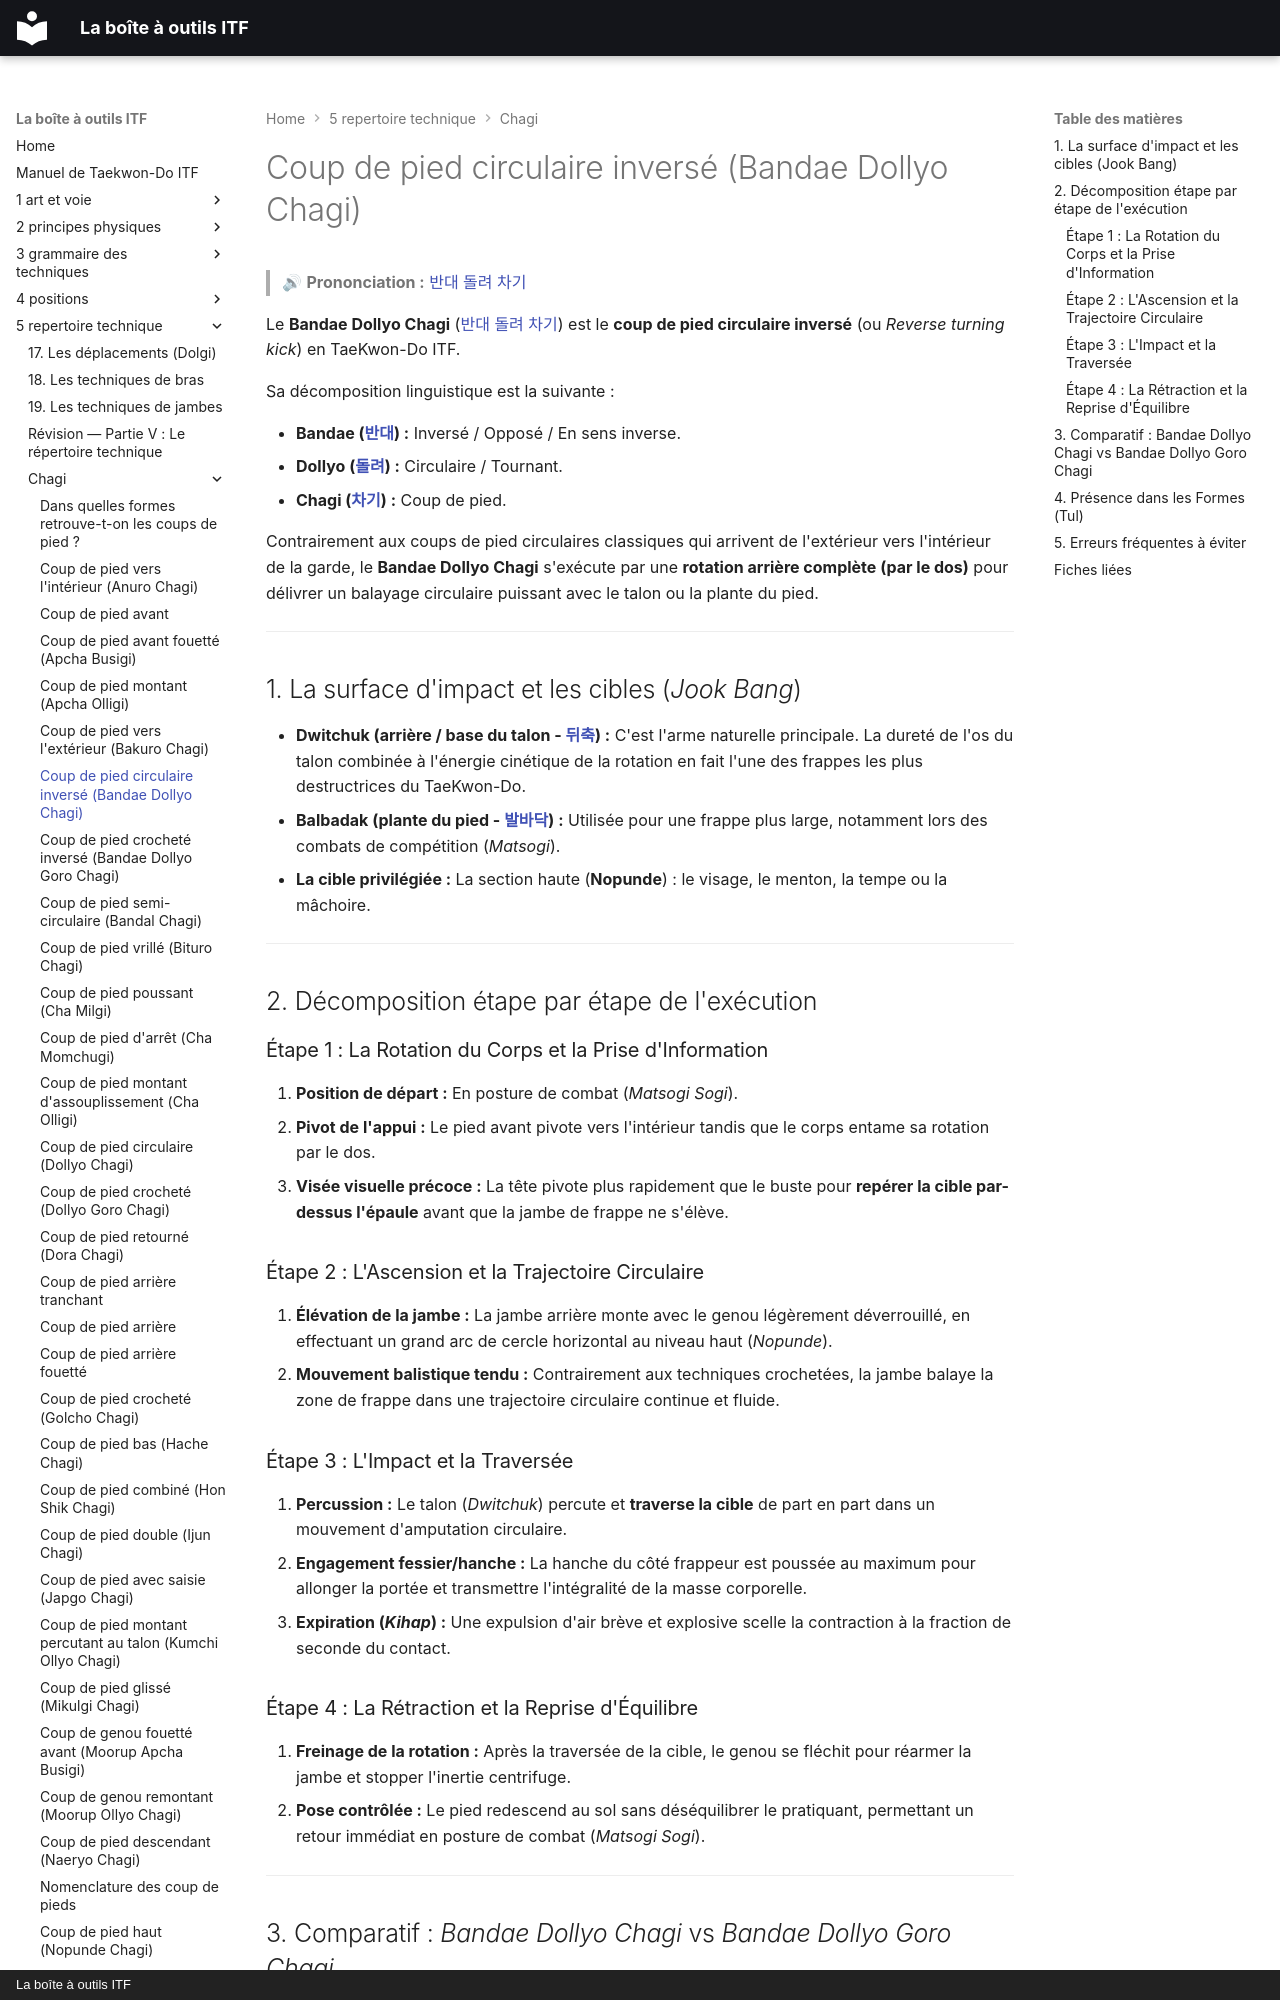

repository: yvmori1/La-boite-outils-ITF · page: 5-repertoire-technique/chagi/bandae-dollyo-chagi/index.html · generator: mkdocs · copyright: La boîte à outils ITF

# Coup de pied circulaire inversé (Bandae Dollyo Chagi)

> 🔊 **Prononciation :** [반대 돌려 차기](../../audio/chagi/bandae-dollyo-chagi.m4a)

Le **Bandae Dollyo Chagi** ([반대 돌려 차기](../../audio/chagi/bandae-dollyo-chagi.m4a)) est le **coup de pied circulaire inversé** (ou *Reverse turning kick*) en TaeKwon-Do ITF.

Sa décomposition linguistique est la suivante :

* **Bandae ([반대](../../audio/grammaire/Bandae.m4a)) :** Inversé / Opposé / En sens inverse.
* **Dollyo ([돌려](../../audio/grammaire/Dollyo.m4a)) :** Circulaire / Tournant.
* **Chagi ([차기](../../audio/termes/chagi.m4a)) :** Coup de pied.

Contrairement aux coups de pied circulaires classiques qui arrivent de l'extérieur vers l'intérieur de la garde, le **Bandae Dollyo Chagi** s'exécute par une **rotation arrière complète (par le dos)** pour délivrer un balayage circulaire puissant avec le talon ou la plante du pied.

---

## 1. La surface d'impact et les cibles (*Jook Bang*)

* **Dwitchuk (arrière / base du talon - [뒤축](../../audio/termes/dwitchuk.m4a)) :** C'est l'arme naturelle principale. La dureté de l'os du talon combinée à l'énergie cinétique de la rotation en fait l'une des frappes les plus destructrices du TaeKwon-Do.
* **Balbadak (plante du pied - [발바닥](../../audio/grammaire/Balbadak.m4a)) :** Utilisée pour une frappe plus large, notamment lors des combats de compétition (*Matsogi*).
* **La cible privilégiée :** La section haute (**Nopunde**) : le visage, le menton, la tempe ou la mâchoire.

---

## 2. Décomposition étape par étape de l'exécution

### Étape 1 : La Rotation du Corps et la Prise d'Information

1. **Position de départ :** En posture de combat (*Matsogi Sogi*).
2. **Pivot de l'appui :** Le pied avant pivote vers l'intérieur tandis que le corps entame sa rotation par le dos.
3. **Visée visuelle précoce :** La tête pivote plus rapidement que le buste pour **repérer la cible par-dessus l'épaule** avant que la jambe de frappe ne s'élève.

### Étape 2 : L'Ascension et la Trajectoire Circulaire

1. **Élévation de la jambe :** La jambe arrière monte avec le genou légèrement déverrouillé, en effectuant un grand arc de cercle horizontal au niveau haut (*Nopunde*).
2. **Mouvement balistique tendu :** Contrairement aux techniques crochetées, la jambe balaye la zone de frappe dans une trajectoire circulaire continue et fluide.

### Étape 3 : L'Impact et la Traversée

1. **Percussion :** Le talon (*Dwitchuk*) percute et **traverse la cible** de part en part dans un mouvement d'amputation circulaire.
2. **Engagement fessier/hanche :** La hanche du côté frappeur est poussée au maximum pour allonger la portée et transmettre l'intégralité de la masse corporelle.
3. **Expiration (*Kihap*) :** Une expulsion d'air brève et explosive scelle la contraction à la fraction de seconde du contact.
